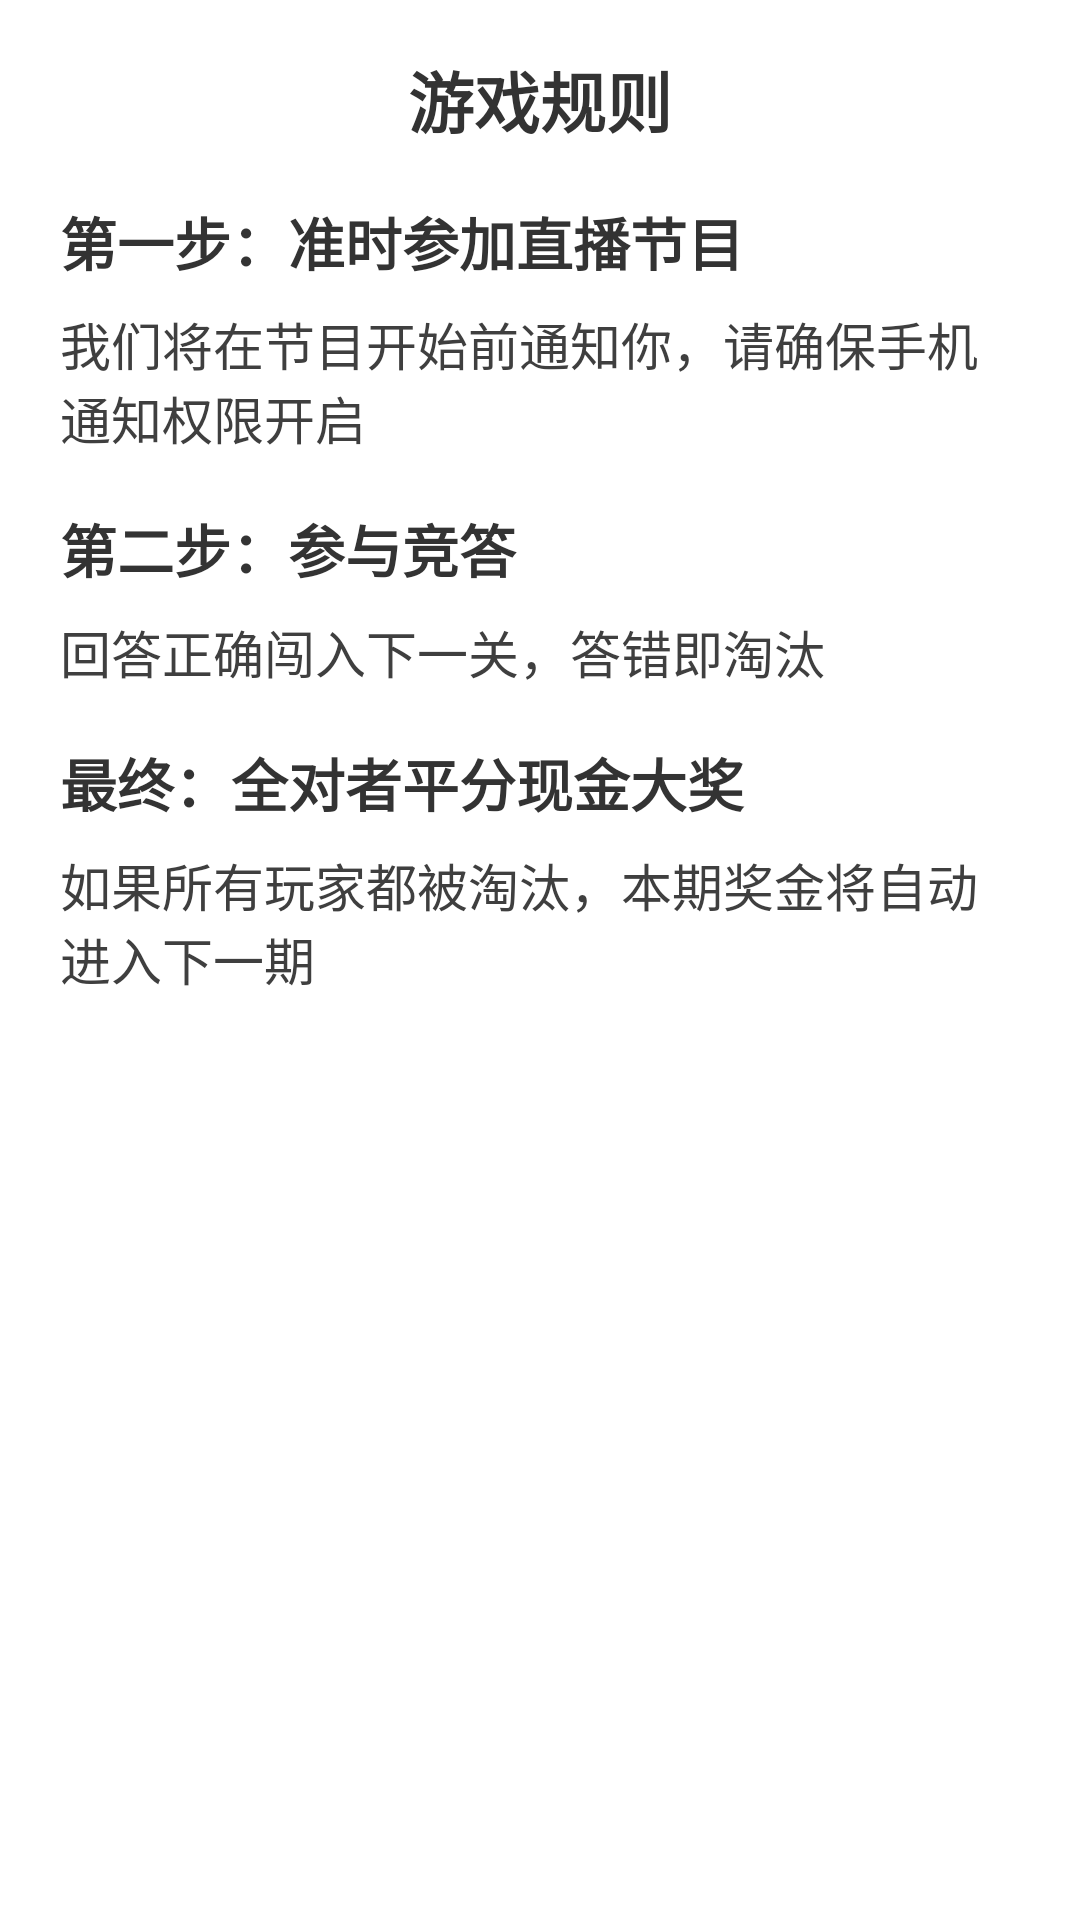

Reconstruct the res/layout file that produces this screen, plus the resources it refers to.
<!-- AndroidManifest.xml: fallback theme Theme.MaterialComponents.DayNight.NoActionBar -->
<!-- res/layout/dialog_help.xml -->
<?xml version="1.0" encoding="utf-8"?>
<FrameLayout xmlns:android="http://schemas.android.com/apk/res/android"
    android:layout_width="match_parent"
    android:layout_height="340dp"
    android:layout_gravity="center"
    android:layout_marginLeft="14dp"
    android:layout_marginRight="14dp"
    android:background="@drawable/lqa_bonus_background">

    <LinearLayout
        android:layout_width="match_parent"
        android:layout_height="wrap_content"
        android:layout_marginLeft="20dp"
        android:layout_marginRight="20dp"
        android:background="@drawable/lqa_bonus_background"
        android:orientation="vertical">

        <TextView
            android:id="@+id/text1"
            android:layout_width="match_parent"
            android:layout_height="wrap_content"
            android:layout_marginTop="17dp"
            android:gravity="center"
            android:text="游戏规则"
            android:textColor="#ff333333"
            android:textSize="@dimen/text_size_22"
            android:textStyle="bold" />

        <TextView
            android:layout_width="match_parent"
            android:layout_height="wrap_content"
            android:layout_marginTop="17dp"
            android:gravity="left"
            android:text="第一步：准时参加直播节目"
            android:textColor="#ff333333"
            android:textSize="@dimen/text_size_19"
            android:textStyle="bold" />

        <TextView
            android:layout_width="match_parent"
            android:layout_height="wrap_content"
            android:gravity="left"
            android:layout_marginTop="8dp"
            android:text="我们将在节目开始前通知你，请确保手机通知权限开启"
            android:textColor="#FF3F3F3F"
            android:textSize="@dimen/text_size_17" />

        <TextView
            android:layout_width="match_parent"
            android:layout_height="wrap_content"
            android:layout_marginTop="17dp"
            android:gravity="left"
            android:text="第二步：参与竞答"
            android:textColor="#ff333333"
            android:textSize="@dimen/text_size_19"
            android:textStyle="bold" />

        <TextView
            android:layout_width="match_parent"
            android:layout_height="wrap_content"
            android:gravity="left"
            android:layout_marginTop="8dp"
            android:text="回答正确闯入下一关，答错即淘汰"
            android:textColor="#FF3F3F3F"
            android:textSize="@dimen/text_size_17" />

        <TextView
            android:layout_width="match_parent"
            android:layout_height="wrap_content"
            android:layout_marginTop="17dp"
            android:gravity="left"
            android:text="最终：全对者平分现金大奖"
            android:textColor="#ff333333"
            android:textSize="@dimen/text_size_19"
            android:textStyle="bold" />

        <TextView
            android:layout_width="match_parent"
            android:layout_height="wrap_content"
            android:gravity="left"
            android:layout_marginTop="8dp"
            android:text="如果所有玩家都被淘汰，本期奖金将自动进入下一期"
            android:textColor="#FF3F3F3F"
            android:textSize="@dimen/text_size_17" />
    </LinearLayout>

    <ImageView
        android:id="@+id/imgv_close"
        android:layout_width="wrap_content"
        android:layout_height="wrap_content"
        android:layout_gravity="right"
        android:background="#00ffffff"
        android:paddingRight="17dp"
        android:paddingTop="17dp"
        android:src="@drawable/lqa_dialog_colse" />


</FrameLayout>
<!-- resources referenced by this layout -->
<resources>
  <dimen name="text_size_17">17dp</dimen>
  <dimen name="text_size_19">19dp</dimen>
  <dimen name="text_size_22">22dp</dimen>
  <!-- drawable lqa_bonus_background (drawable) -->
  <?xml version="1.0" encoding="utf-8"?>
  <shape xmlns:android="http://schemas.android.com/apk/res/android">
      <corners android:radius="20dp" />
      <solid android:color="#FFffffff" />
  </shape>
</resources>
